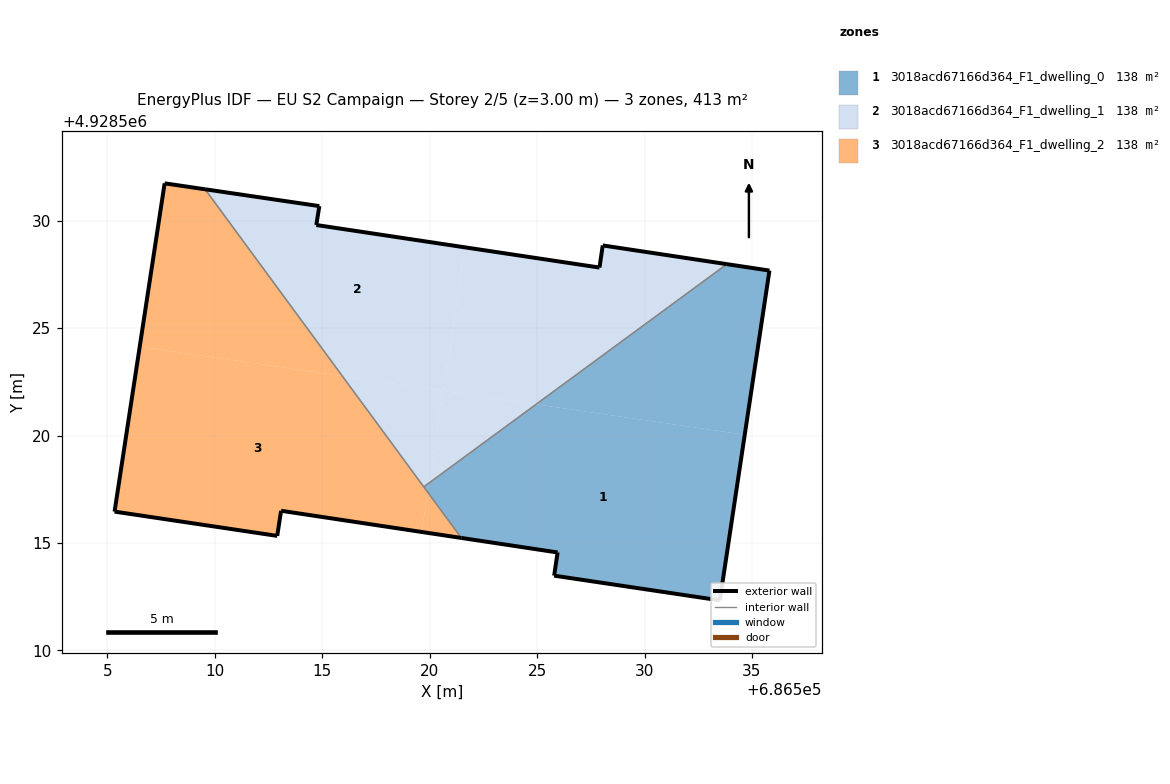
=== STOREY PLAN SPEC (per zone: floor XY polygon, exterior-wall plan segments, windows/doors) ===
zone 1: 3018acd67166d364_F1_dwelling_0  (137.8 m²)
  floor: (686533.50, 4928512.33) (686534.66, 4928520.04) (686524.95, 4928521.45) (686519.97, 4928517.79) (686519.90, 4928517.37) (686521.47, 4928515.24) (686525.95, 4928514.56) (686525.79, 4928513.48)
  floor: (686534.66, 4928520.04) (686535.81, 4928527.68) (686533.83, 4928527.98) (686524.95, 4928521.45)
  floor: (686519.90, 4928517.37) (686519.97, 4928517.79) (686519.72, 4928517.61)
  exterior wall: (686533.50, 4928512.33) – (686525.79, 4928513.48)  [7.8 m]
  exterior wall: (686525.79, 4928513.48) – (686525.95, 4928514.56)  [1.1 m]
  exterior wall: (686525.95, 4928514.56) – (686521.47, 4928515.24)  [4.5 m]
  exterior wall: (686533.83, 4928527.98) – (686535.81, 4928527.68)  [2.0 m]
  exterior wall: (686535.81, 4928527.68) – (686533.50, 4928512.33)  [15.5 m]
  interior walls: 2
zone 2: 3018acd67166d364_F1_dwelling_1  (137.8 m²)
  floor: (686533.83, 4928527.98) (686528.05, 4928528.85) (686527.90, 4928527.82) (686521.64, 4928528.76) (686520.66, 4928522.08) (686524.95, 4928521.45)
  floor: (686520.66, 4928522.08) (686521.64, 4928528.76) (686514.72, 4928529.80) (686514.86, 4928530.68) (686509.55, 4928531.46) (686515.94, 4928522.77)
  floor: (686519.97, 4928517.79) (686520.59, 4928522.09) (686515.94, 4928522.77) (686519.72, 4928517.61)
  floor: (686524.95, 4928521.45) (686520.59, 4928522.09) (686519.97, 4928517.79)
  exterior wall: (686528.05, 4928528.85) – (686533.83, 4928527.98)  [5.8 m]
  exterior wall: (686509.55, 4928531.46) – (686514.86, 4928530.68)  [5.4 m]
  exterior wall: (686514.86, 4928530.68) – (686514.72, 4928529.80)  [0.9 m]
  exterior wall: (686514.72, 4928529.80) – (686527.90, 4928527.82)  [13.3 m]
  exterior wall: (686527.90, 4928527.82) – (686528.05, 4928528.85)  [1.0 m]
  interior walls: 2
zone 3: 3018acd67166d364_F1_dwelling_2  (137.8 m²)
  floor: (686515.94, 4928522.77) (686509.55, 4928531.46) (686507.66, 4928531.74) (686506.50, 4928524.14)
  floor: (686519.63, 4928515.51) (686519.90, 4928517.37) (686515.94, 4928522.77) (686506.50, 4928524.14) (686505.33, 4928516.46) (686512.90, 4928515.33) (686513.08, 4928516.50)
  floor: (686521.47, 4928515.24) (686519.90, 4928517.37) (686519.63, 4928515.51)
  exterior wall: (686505.33, 4928516.46) – (686507.66, 4928531.74)  [15.5 m]
  exterior wall: (686507.66, 4928531.74) – (686509.55, 4928531.46)  [1.9 m]
  exterior wall: (686521.47, 4928515.24) – (686513.08, 4928516.50)  [8.5 m]
  exterior wall: (686513.08, 4928516.50) – (686512.90, 4928515.33)  [1.2 m]
  exterior wall: (686512.90, 4928515.33) – (686505.33, 4928516.46)  [7.7 m]
  interior walls: 2

=== DERIVED (storey summary) ===
Building: EU S2 Campaign
Storey: 2 of 5  (floor level z = 3.00 m)
Storey gross floor area: 413.4 m²
Zones on this storey: 3
  - 3018acd67166d364_F1_dwelling_0: floor 137.8 m²; exterior wall 30.9 m (92.8 m²); WWR 0.0%
  - 3018acd67166d364_F1_dwelling_1: floor 137.8 m²; exterior wall 26.5 m (79.4 m²); WWR 0.0%
  - 3018acd67166d364_F1_dwelling_2: floor 137.8 m²; exterior wall 34.7 m (104.0 m²); WWR 0.0%
Zone adjacency (shared interzone walls):
  - 3018acd67166d364_F1_dwelling_0 ↔ 3018acd67166d364_F1_dwelling_1
  - 3018acd67166d364_F1_dwelling_0 ↔ 3018acd67166d364_F1_dwelling_2
  - 3018acd67166d364_F1_dwelling_1 ↔ 3018acd67166d364_F1_dwelling_2